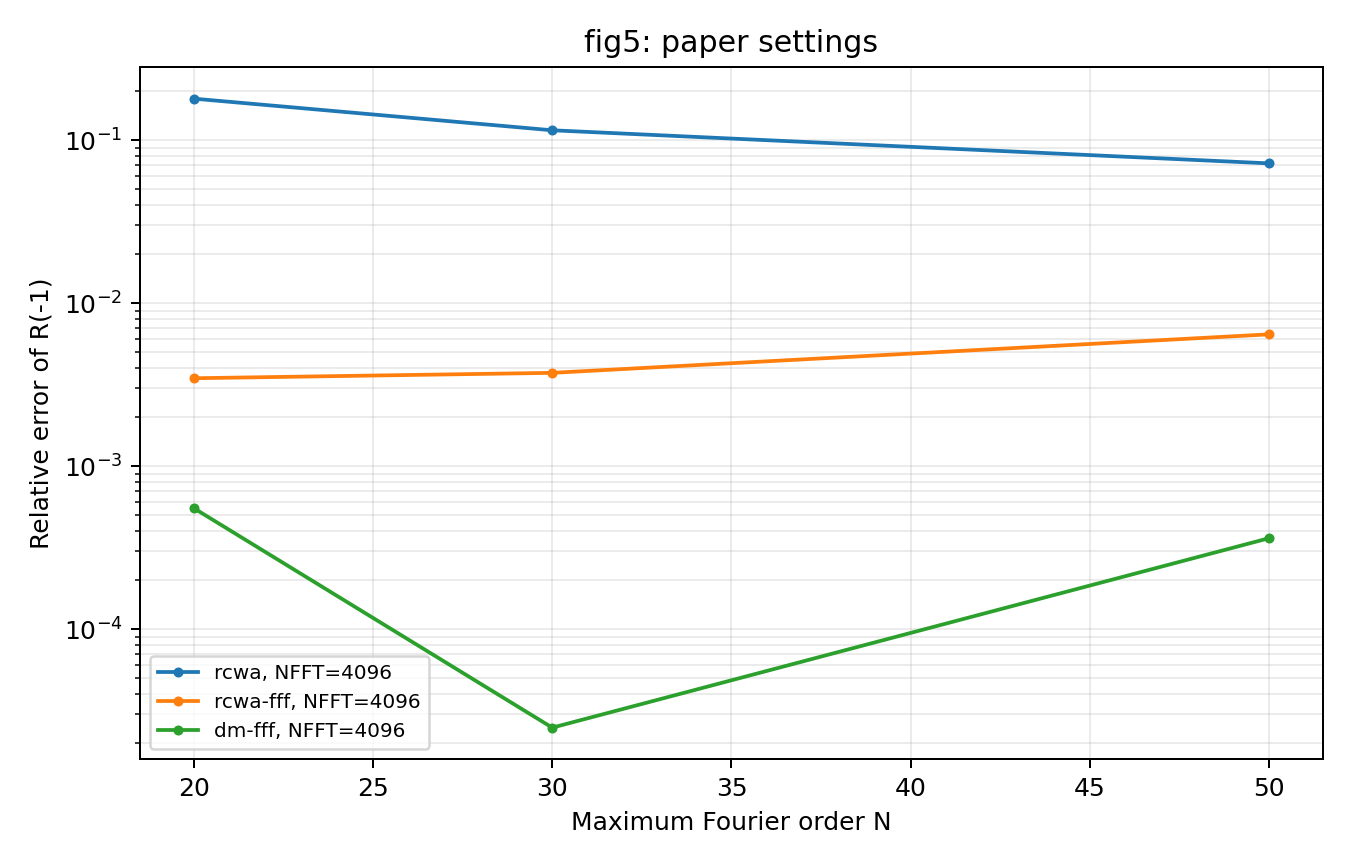

The file beside this chart, header and first rows:
study, curve, method, N, nfft, section_nm, integration_step_nm, dm_substeps, sampling, wavelength_nm, angle_deg, gil_nm, R_minus_1, R0, T0, R, T, A, relative_error, elapsed_s, status, error
fig5, rcwa, NFFT=4096, rcwa, 20, 4096, 1.0, 1.0, 4, entrance, 632.8, 40, 0.0, 0.7205, 0.0008938, 0.003894, 0.7214, 0.01845, 0.2602, 0.1799, 1.068, OK, 
fig5, rcwa, NFFT=4096, rcwa, 30, 4096, 1.0, 1.0, 4, entrance, 632.8, 40, 0.0, 0.7774, 0.001349, 0.003831, 0.7788, 0.01858, 0.2026, 0.1151, 2.679, OK, 
fig5, rcwa, NFFT=4096, rcwa, 50, 4096, 1.0, 1.0, 4, entrance, 632.8, 40, 0.0, 0.8152, 0.001826, 0.003537, 0.817, 0.0174, 0.1656, 0.07209, 8.532, OK, 
fig5, rcwa-fff, NFFT=4096, rcwa-fff, 20, 4096, 1.0, 1.0, 4, entrance, 632.8, 40, 0.0, 0.8755, 0.002175, 0.003353, 0.8777, 0.01678, 0.1056, 0.003464, 1.22, OK, 
fig5, rcwa-fff, NFFT=4096, rcwa-fff, 30, 4096, 1.0, 1.0, 4, entrance, 632.8, 40, 0.0, 0.8752, 0.002147, 0.003368, 0.8774, 0.0168, 0.1058, 0.003739, 2.319, OK, 
fig5, rcwa-fff, NFFT=4096, rcwa-fff, 50, 4096, 1.0, 1.0, 4, entrance, 632.8, 40, 0.0, 0.8729, 0.002189, 0.00339, 0.8751, 0.01698, 0.108, 0.006441, 8.494, OK, 
fig5, dm-fff, NFFT=4096, dm-fff, 20, 4096, 1.0, 0.25, 4, entrance, 632.8, 40, 0.0, 0.878, 0.002252, 0.003163, 0.8803, 0.01587, 0.1038, 0.0005527, 4.272, OK, 
fig5, dm-fff, NFFT=4096, dm-fff, 30, 4096, 1.0, 0.25, 4, entrance, 632.8, 40, 0.0, 0.8785, 0.002219, 0.003165, 0.8807, 0.01589, 0.1034, 2.488143680149192e-05, 7.881, OK, 
fig5, dm-fff, NFFT=4096, dm-fff, 50, 4096, 1.0, 0.25, 4, entrance, 632.8, 40, 0.0, 0.8782, 0.002163, 0.003162, 0.8804, 0.01588, 0.1037, 0.0003619, 24.7, OK, 
